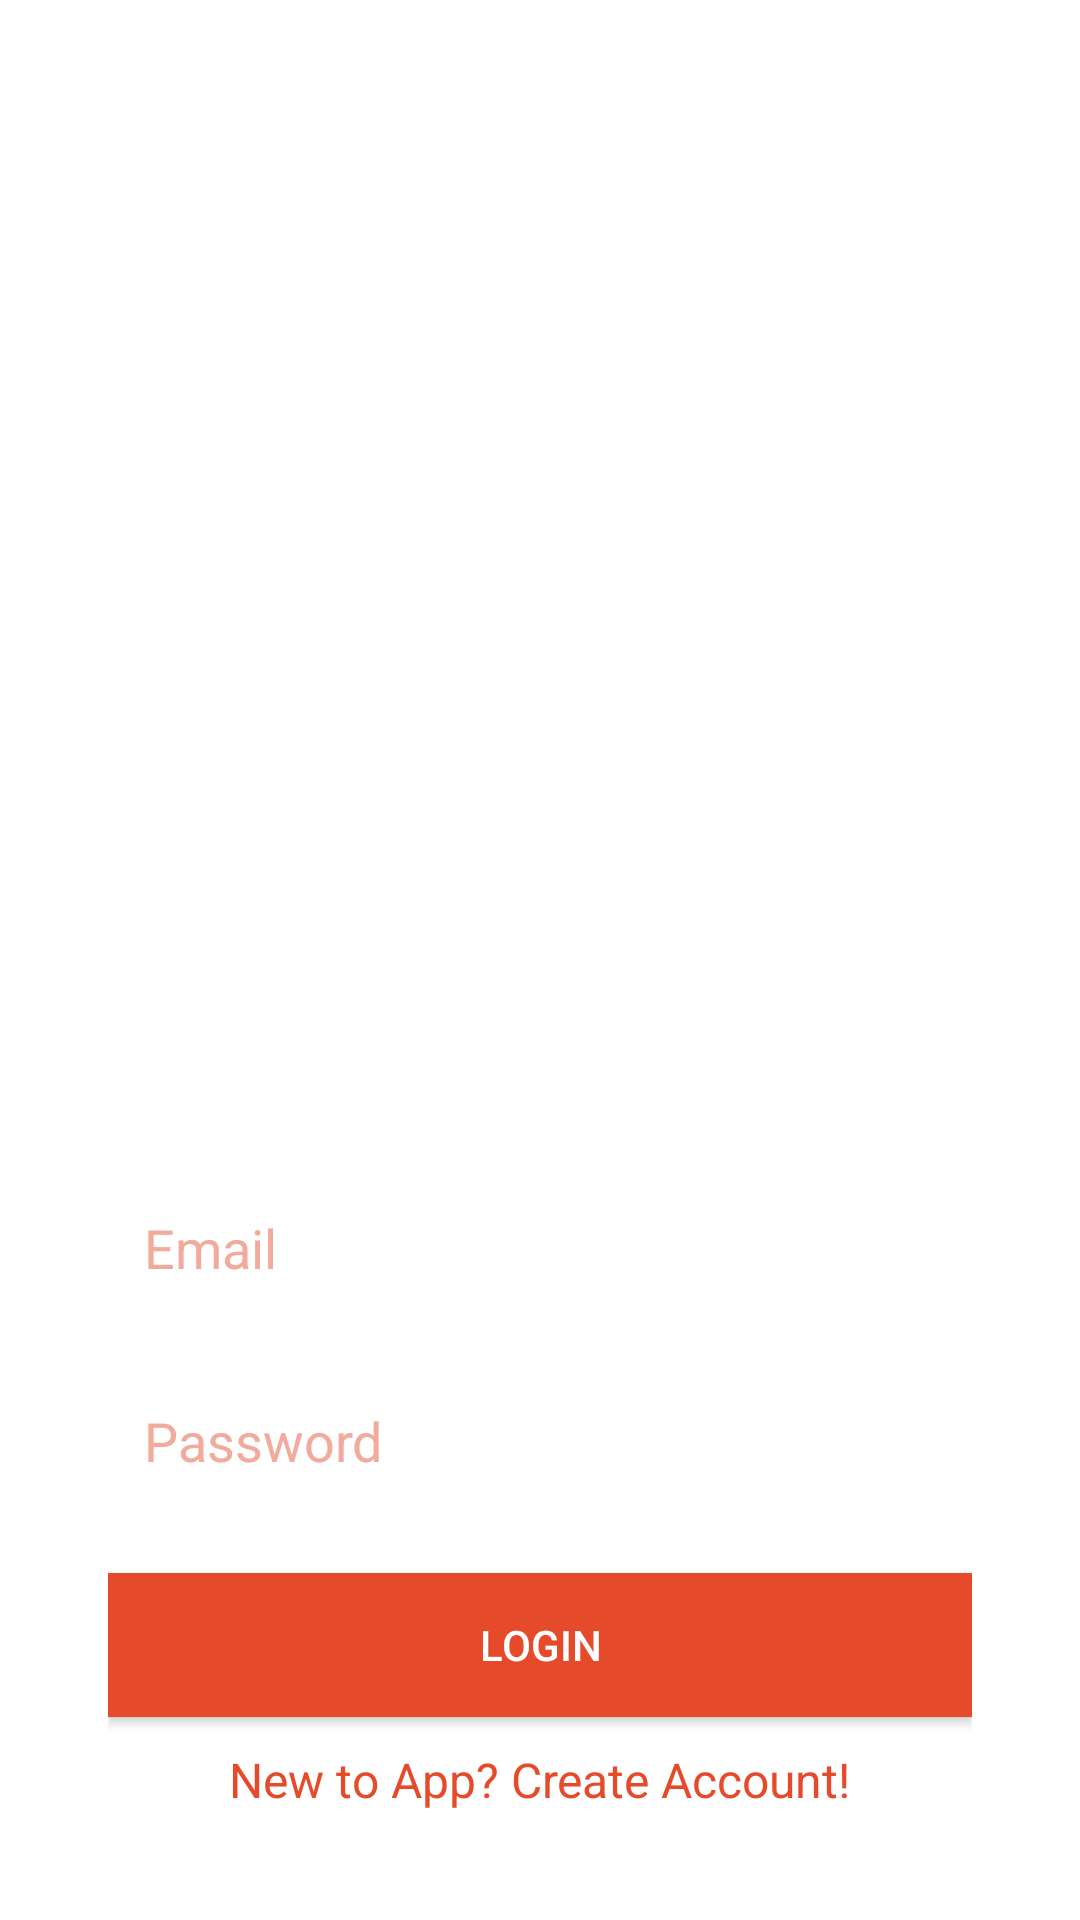

Write the Android layout XML for this screen, with the resource values it uses.
<!-- AndroidManifest.xml: application theme Theme.AllrgenGuide -->
<!-- res/layout/activity_first_loginpage.xml -->
<?xml version="1.0" encoding="utf-8"?>
<androidx.constraintlayout.widget.ConstraintLayout xmlns:android="http://schemas.android.com/apk/res/android"
    xmlns:app="http://schemas.android.com/apk/res-auto"
    xmlns:tools="http://schemas.android.com/tools"
    android:layout_width="match_parent"
    android:layout_height="match_parent"
    tools:context=".firstLoginpage">

    <RelativeLayout
        android:layout_width="match_parent"
        android:layout_height="match_parent"
        android:padding="16dp"
        android:background="@color/white">

        <ImageView
            android:id="@+id/logoImageView"
            android:layout_width="wrap_content"
            android:layout_height="wrap_content"
            android:layout_centerHorizontal="true"
            android:layout_marginTop="20dp"
            android:src="@drawable/lll" />

        <LinearLayout
            android:layout_width="match_parent"
            android:layout_height="wrap_content"
            android:layout_alignParentBottom="true"
            android:orientation="vertical"
            android:padding="20dp">

            <EditText
                android:id="@+id/emailEditText"
                android:layout_width="match_parent"
                android:layout_height="wrap_content"
                android:hint="Email"
                android:inputType="textEmailAddress"
                android:background="@drawable/edit_text_style"
                android:padding="12dp"
                android:textColor="@color/your_text_color"
                android:textColorHint="@color/your_hint_color" />

            <EditText
                android:id="@+id/passwordEditText"
                android:layout_width="match_parent"
                android:layout_height="wrap_content"
                android:hint="Password"
                android:inputType="textPassword"
                android:background="@drawable/edit_text_style"
                android:padding="12dp"
                android:textColor="@color/your_text_color"
                android:textColorHint="@color/your_hint_color"
                android:layout_marginTop="16dp" />

            <Button
                android:id="@+id/loginButton"
                android:layout_width="match_parent"
                android:layout_height="wrap_content"
                android:layout_marginTop="20dp"
                android:background="@color/your_text_color"
                android:text="Login"
                android:textColor="@color/white" />

            <TextView
                android:id="@+id/forgotPasswordTextView"
                android:layout_width="wrap_content"
                android:layout_height="wrap_content"
                android:text="New to App? Create Account!"
                android:textSize="16sp"
                android:textColor="@color/your_text_color"
                android:layout_gravity="center_horizontal"
                android:layout_marginTop="10dp"
                android:clickable="true"
                android:focusable="true" />


            

        </LinearLayout>
    </RelativeLayout>


</androidx.constraintlayout.widget.ConstraintLayout>
<!-- resources referenced by this layout -->
<resources>
  <color name="white">#FFFFFFFF</color>
  <color name="your_hint_color">#f1ab9c</color>
  <color name="your_text_color">#e54b2a</color>
  <style name="Theme.AllrgenGuide" parent="Base.Theme.AllrgenGuide" />
  <style name="Base.Theme.AllrgenGuide" parent="Theme.Material3.DayNight.NoActionBar">
          
           <item name="colorPrimary">@color/your_text_color</item>
      </style>
</resources>
